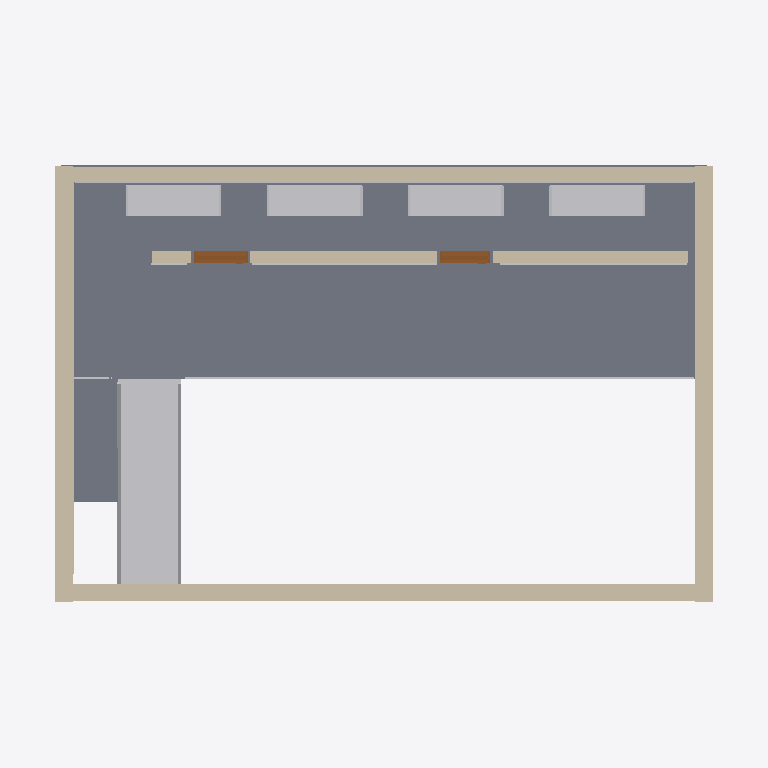
Plan cut of the same IFC building model at storey 'Mezzanine' (level 3.40 m, cut at 4.80 m), seen from above with north up, elements coloured by IFC class: 8 other elements (light grey), 5 walls (beige), 2 slabs (grey), 2 doors (brown). Cut surfaces are drawn darker.
Extent 13.8 m × 9.6 m × 7.1 m (x, y, z). Storeys (2): Ground at 0.00 m; Mezzanine at 3.40 m. Elements (42): 23 IfcBuildingElementProxy, 10 IfcWall, 5 IfcSlab, 4 IfcDoor.

HEADER;
FILE_DESCRIPTION(('ViewDefinition [DesignTransferView]'),'2;1');
FILE_NAME('kestrel-archive.ifc','2026-11-27T00:00:00',('Margo Web Demos'),('Margo Web Demos'),'Margo Web Demos','Margo Web Demos','');
FILE_SCHEMA(('IFC4'));
ENDSEC;
DATA;
#14=IFCPROJECT('1LoIn3gCvFKhCTNrJk000D',$,'Kestrel Archive Annex',$,$,$,$,(#7),#10);
#15=IFCSITE('1LoIn3gCvFKhCTNrJk000E',$,'Kestrel Terrace',$,$,#13,$,$,.ELEMENT.,$,$,$,$,$);
#19=IFCBUILDING('1LoIn3gCvFKhCTNrJk000I',$,'Archive Annex',$,$,#18,$,$,.ELEMENT.,$,$,$);
#26=IFCBUILDINGSTOREY('1LoIn3gCvFKhCTNrJk000P',$,'Ground',$,$,#22,$,$,.ELEMENT.,0.0);
#27=IFCBUILDINGSTOREY('1LoIn3gCvFKhCTNrJk000Q',$,'Mezzanine',$,$,#25,$,$,.ELEMENT.,3.4);
#60=IFCSLAB('1LoIn3gCvFKhCTNrJk000x',$,'Mezzanine rear deck',$,$,#59,#56,$,.FLOOR.);
#5818=IFCBUILDINGELEMENTPROXY('1LoIn3gCvFKhCTNrJk01Qv',$,'Stair treads',$,$,#5817,#5814,$,.NOTDEFINED.);
#150=IFCWALL('1LoIn3gCvFKhCTNrJk002L',$,'South envelope',$,$,#149,#146,$,.NOTDEFINED.);
#160=IFCWALL('1LoIn3gCvFKhCTNrJk002V',$,'North brick spine',$,$,#159,#156,$,.NOTDEFINED.);
#130=IFCWALL('1LoIn3gCvFKhCTNrJk0021',$,'West brick spine',$,$,#129,#126,$,.NOTDEFINED.);
#140=IFCWALL('1LoIn3gCvFKhCTNrJk002B',$,'East envelope',$,$,#139,#136,$,.NOTDEFINED.);
#7434=IFCBUILDINGELEMENTPROXY('1LoIn3gCvFKhCTNrJk01q9',$,'Archive shelving frames',$,$,#7433,#7430,$,.NOTDEFINED.);
#70=IFCSLAB('1LoIn3gCvFKhCTNrJk0015',$,'Mezzanine west balcony',$,$,#69,#66,$,.FLOOR.);
#180=IFCWALL('1LoIn3gCvFKhCTNrJk002p',$,'Mezzanine study partition',$,$,#179,#176,$,.NOTDEFINED.);
#8320=IFCBUILDINGELEMENTPROXY('1LoIn3gCvFKhCTNrJk021$',$,'Document boxes',$,$,#8319,#8316,$,.NOTDEFINED.);
#6054=IFCBUILDINGELEMENTPROXY('1LoIn3gCvFKhCTNrJk01Ub',$,'Continuous stair handrails',$,$,#6053,#6050,$,.NOTDEFINED.);
#6264=IFCBUILDINGELEMENTPROXY('1LoIn3gCvFKhCTNrJk01Xt',$,'Mezzanine guardrail',$,$,#6263,#6260,$,.NOTDEFINED.);
#5692=IFCBUILDINGELEMENTPROXY('1LoIn3gCvFKhCTNrJk01Ox',$,'Recessed brick joints',$,$,#5691,#5688,$,.NOTDEFINED.);
#8478=IFCBUILDINGELEMENTPROXY('1LoIn3gCvFKhCTNrJk024T',$,'Mezzanine datum bands',$,$,#8477,#8474,$,.NOTDEFINED.);
#407=IFCDOOR('1LoIn3gCvFKhCTNrJk006M',$,'Rare books vault',$,$,#406,#403,'M02',2.16,1.05,.DOOR.,.SINGLE_SWING_LEFT.,$);
#349=IFCDOOR('1LoIn3gCvFKhCTNrJk005S',$,'Mezzanine study',$,$,#348,#345,'M01',2.16,0.98,.DOOR.,.SINGLE_SWING_LEFT.,$);
#6038=IFCBUILDINGELEMENTPROXY('1LoIn3gCvFKhCTNrJk01UL',$,'Stair stringers',$,$,#6037,#6034,$,.NOTDEFINED.);
ENDSEC;
